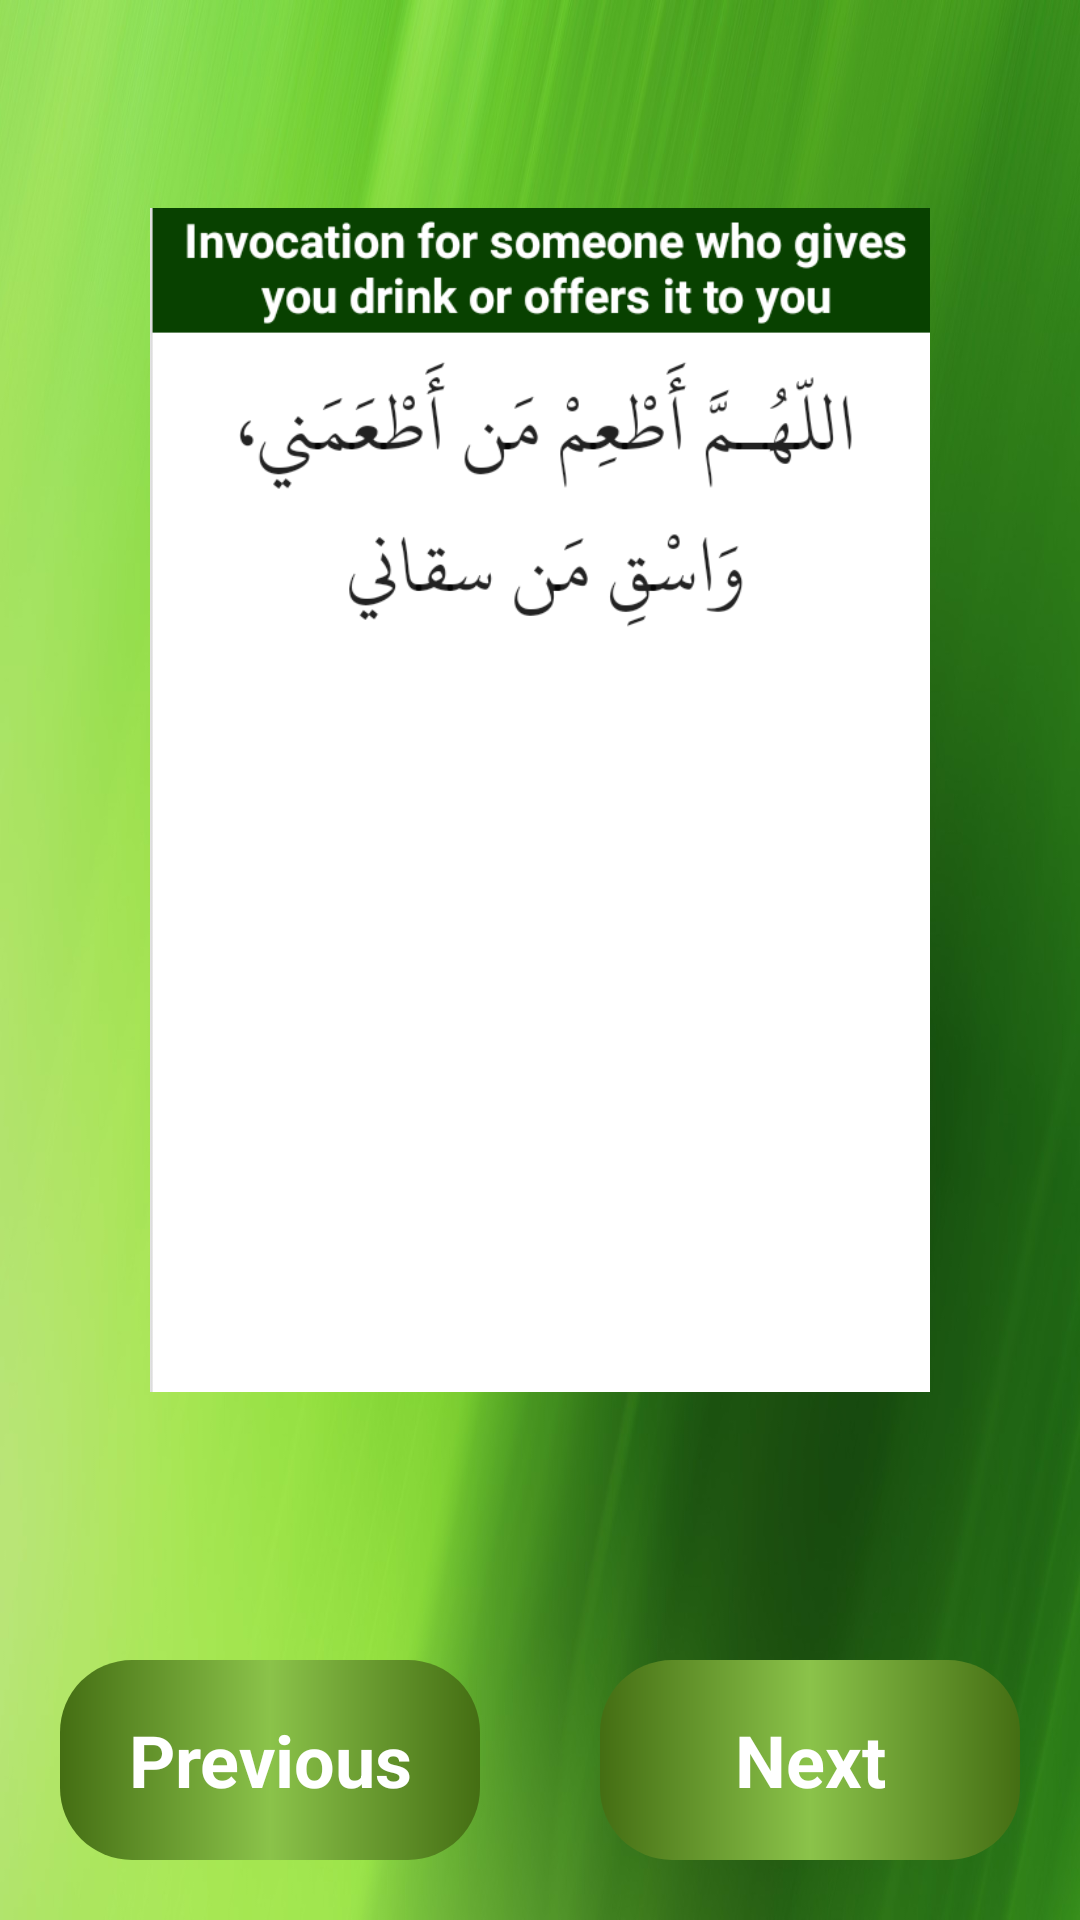

Produce the Android XML layout that renders to this screen, including the resource entries it uses.
<!-- AndroidManifest.xml: application theme Theme.RamzanApp -->
<!-- res/layout/fragment1_layout.xml -->
<?xml version="1.0" encoding="utf-8"?>
<LinearLayout xmlns:android="http://schemas.android.com/apk/res/android"
    xmlns:app="http://schemas.android.com/apk/res-auto"
    xmlns:tools="http://schemas.android.com/tools"
    android:layout_width="match_parent"
    android:layout_height="match_parent"
    android:background="@drawable/an"
    android:orientation="vertical"
    android:weightSum="6">

    <ImageView
        android:id="@+id/imageView3"
        android:layout_width="match_parent"
        android:layout_height="0dp"
        android:layout_weight="5"
        android:padding="50dp"
        app:srcCompat="@drawable/first" />

    <LinearLayout
        android:layout_width="match_parent"
        android:layout_height="0dp"
        android:layout_weight="1"
        android:orientation="horizontal"
        android:weightSum="2">

        <TextView
            android:id="@+id/button4"
            android:layout_width="0dp"
            android:layout_height="match_parent"
            android:layout_margin="20dp"
            android:layout_weight="1"
            android:background="@drawable/button_style"
            android:gravity="center"
            android:text="Previous"
            android:textColor="@android:color/white"
            android:textSize="24sp"
            android:textStyle="bold" />

        <TextView
            android:id="@+id/button5"
            android:layout_width="0dp"
            android:layout_height="match_parent"
            android:layout_margin="20dp"
            android:layout_weight="1"
            android:background="@drawable/button_style"
            android:gravity="center"
            android:text="Next"
            android:textColor="@android:color/white"
            android:textSize="24sp"
            android:textStyle="bold" />

    </LinearLayout>

</LinearLayout>
<!-- resources referenced by this layout -->
<resources>
  <!-- drawable an: jpg bitmap (drawable, 99413 bytes) -->
  <!-- drawable button_style (drawable) -->
  <?xml version="1.0" encoding="utf-8"?>
  <shape xmlns:android="http://schemas.android.com/apk/res/android"
      android:shape="rectangle">
  
      <gradient android:startColor="@color/colorPrimaryLight"
          android:centerColor="@color/colorPrimary"
          android:endColor="@color/colorPrimaryLight"/>
  
      <corners android:radius="24dp"/>
  
  
  </shape>
  <!-- drawable first: png bitmap (drawable, 34519 bytes) -->
  <style name="Theme.RamzanApp" parent="Theme.MaterialComponents.DayNight.DarkActionBar">
          
          <item name="colorPrimary">#409744</item>
          <item name="colorPrimaryVariant">#4CAF50</item>
          <item name="colorOnPrimary">@color/white</item>
          
          <item name="colorSecondary">@color/teal_200</item>
          <item name="colorSecondaryVariant">@color/teal_700</item>
          <item name="colorOnSecondary">@color/black</item>
          
          <item name="android:statusBarColor" tools:targetApi="l">?attr/colorPrimaryVariant</item>
          
      </style>
  <color name="colorPrimaryLight">#446E13</color>
  <color name="colorPrimary">#8BC34A</color>
  <color name="white">#FFFFFFFF</color>
  <color name="teal_200">#FF03DAC5</color>
  <color name="teal_700">#FF018786</color>
  <color name="black">#FF000000</color>
</resources>
